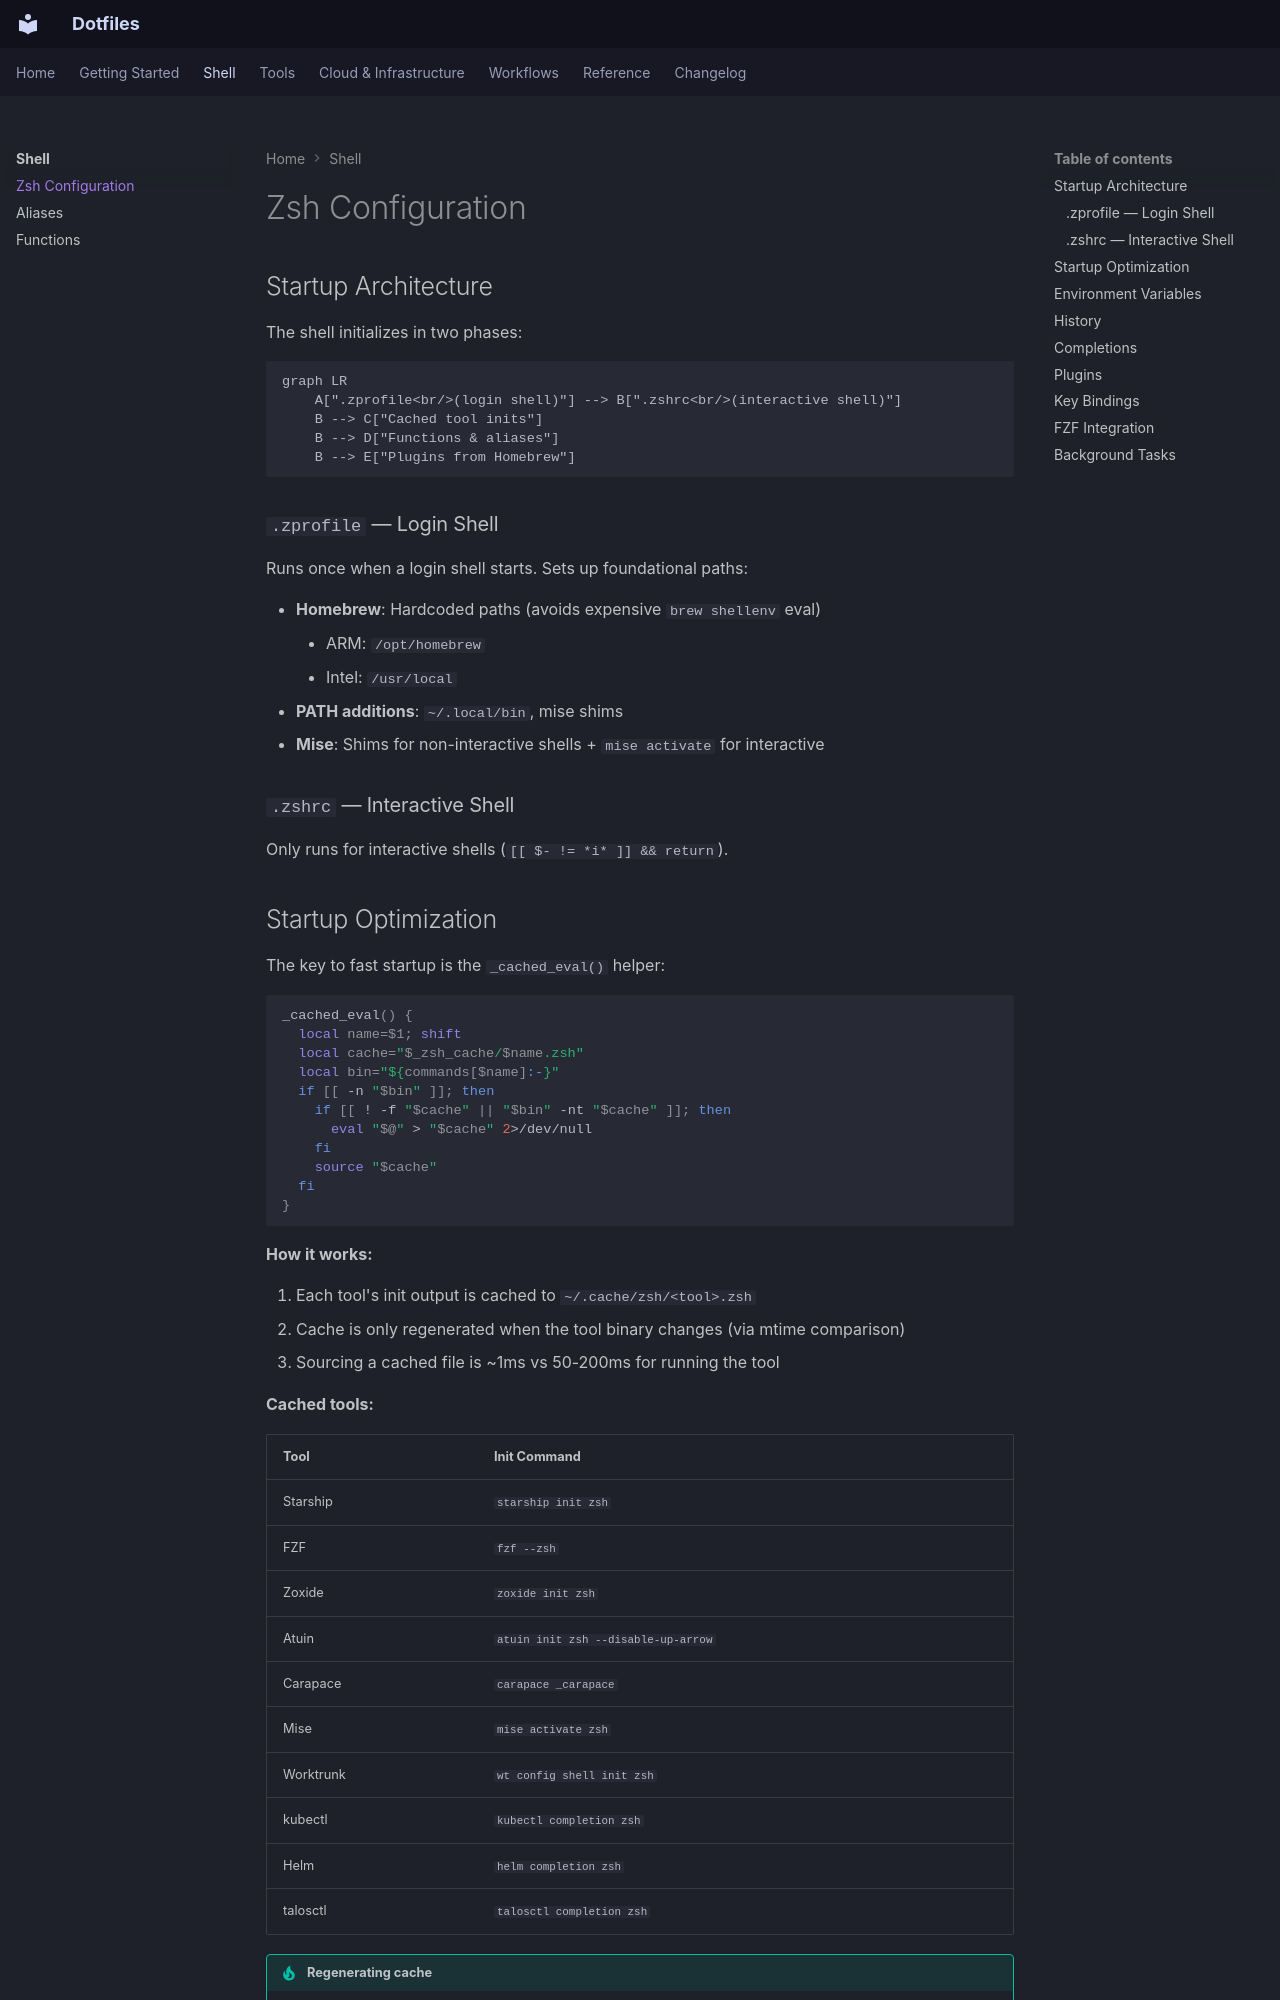

repository: swibrow/dotfiles · page: shell/zsh/index.html · generator: mkdocs

# Zsh Configuration

## Startup Architecture

The shell initializes in two phases:

```mermaid
graph LR
    A[".zprofile<br/>(login shell)"] --> B[".zshrc<br/>(interactive shell)"]
    B --> C["Cached tool inits"]
    B --> D["Functions & aliases"]
    B --> E["Plugins from Homebrew"]
```

### `.zprofile` — Login Shell

Runs once when a login shell starts. Sets up foundational paths:

- **Homebrew**: Hardcoded paths (avoids expensive `brew shellenv` eval)
    - ARM: `/opt/homebrew`
    - Intel: `/usr/local`
- **PATH additions**: `~/.local/bin`, mise shims
- **Mise**: Shims for non-interactive shells + `mise activate` for interactive

### `.zshrc` — Interactive Shell

Only runs for interactive shells (`[[ $- != *i* ]] && return`).

## Startup Optimization

The key to fast startup is the `_cached_eval()` helper:

```bash
_cached_eval() {
  local name=$1; shift
  local cache="$_zsh_cache/$name.zsh"
  local bin="${commands[$name]:-}"
  if [[ -n "$bin" ]]; then
    if [[ ! -f "$cache" || "$bin" -nt "$cache" ]]; then
      eval "$@" > "$cache" 2>/dev/null
    fi
    source "$cache"
  fi
}
```

**How it works:**

1. Each tool's init output is cached to `~/.cache/zsh/<tool>.zsh`
2. Cache is only regenerated when the tool binary changes (via mtime comparison)
3. Sourcing a cached file is ~1ms vs 50-200ms for running the tool

**Cached tools:**

| Tool | Init Command |
|------|-------------|
| Starship | `starship init zsh` |
| FZF | `fzf --zsh` |
| Zoxide | `zoxide init zsh` |
| Atuin | `atuin init zsh --disable-up-arrow` |
| Carapace | `carapace _carapace` |
| Mise | `mise activate zsh` |
| Worktrunk | `wt config shell init zsh` |
| kubectl | `kubectl completion zsh` |
| Helm | `helm completion zsh` |
| talosctl | `talosctl completion zsh` |

!!! tip "Regenerating cache"
    Delete `~/.cache/zsh/` to force all tools to regenerate their init scripts on next shell startup.
